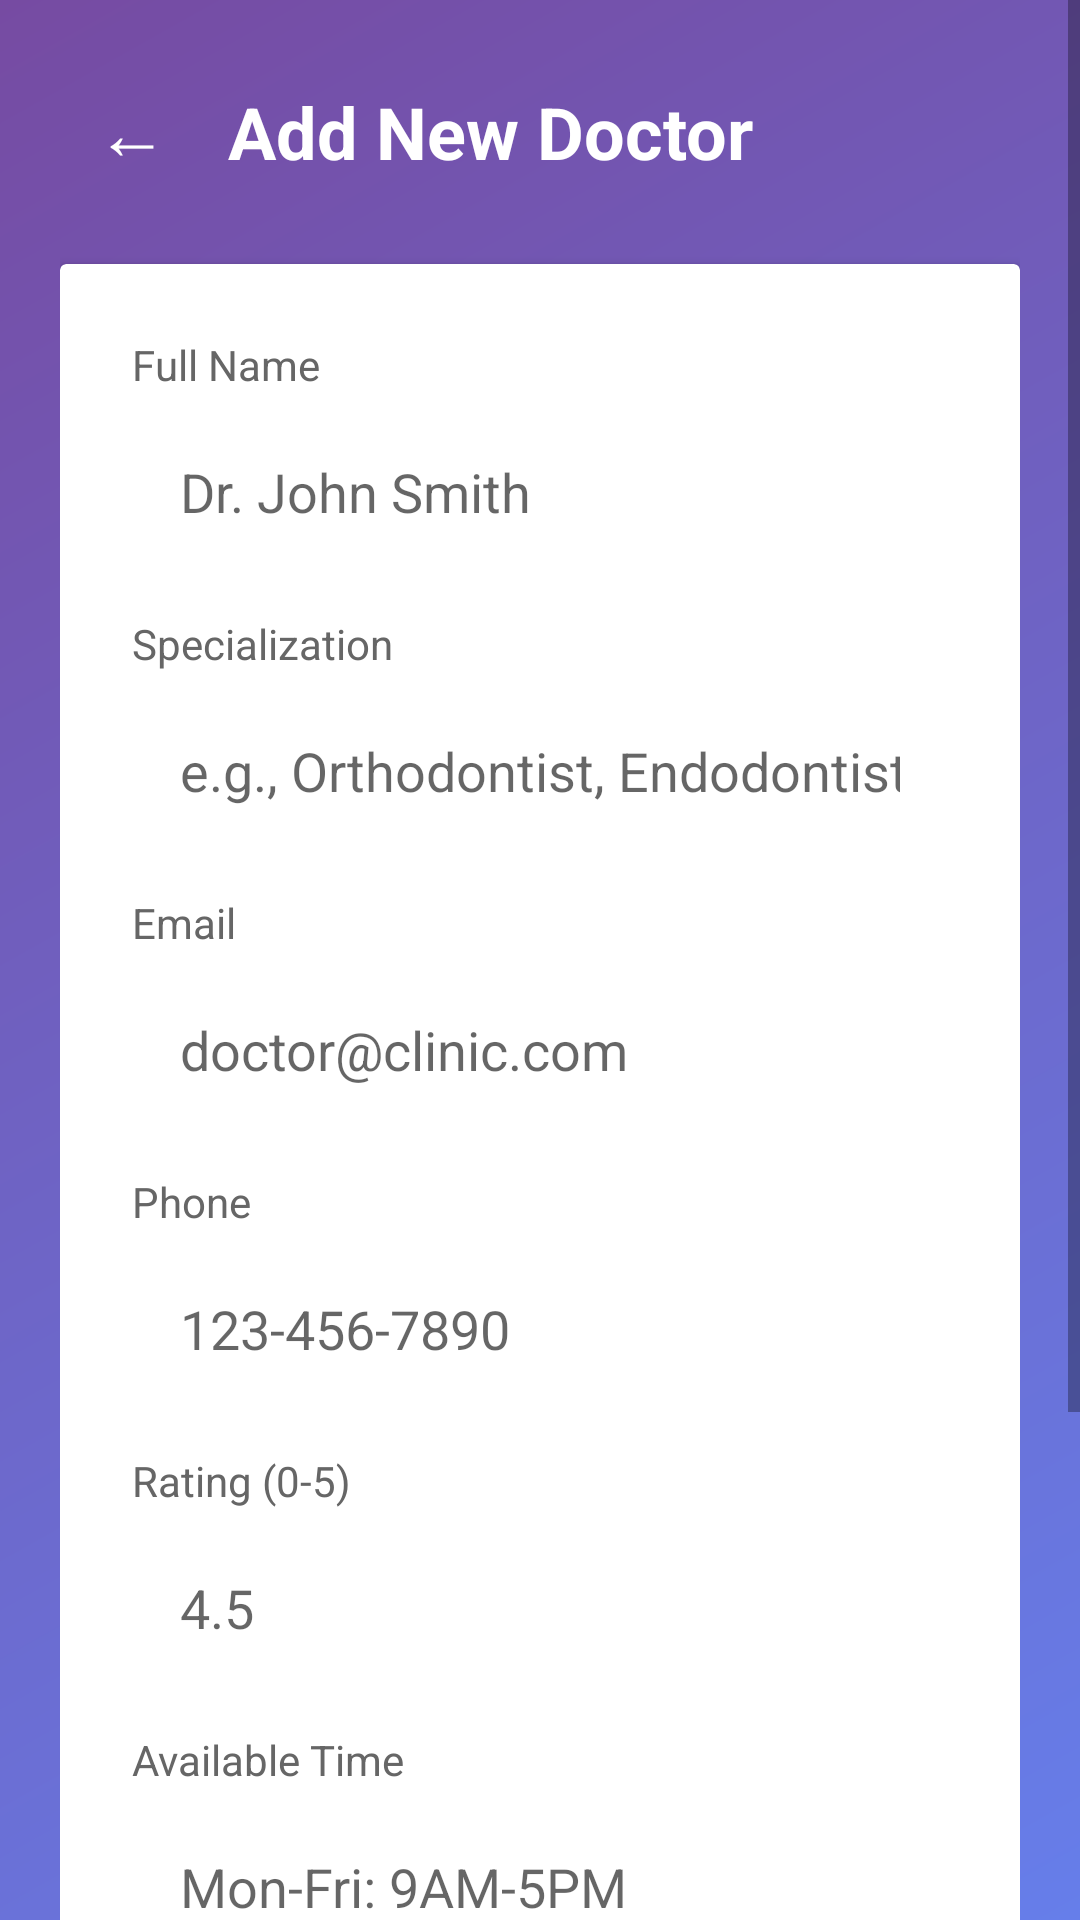

Write the Android layout XML for this screen, with the resource values it uses.
<!-- AndroidManifest.xml: application theme Theme.AppCompat.Light.NoActionBar -->
<!-- res/layout/activity_add_doctor.xml -->
<?xml version="1.0" encoding="utf-8"?>
<ScrollView xmlns:android="http://schemas.android.com/apk/res/android"
    android:layout_width="match_parent"
    android:layout_height="match_parent"
    android:background="@drawable/gradient_background"
    android:fillViewport="true">

    <LinearLayout
        android:layout_width="match_parent"
        android:layout_height="wrap_content"
        android:orientation="vertical"
        android:padding="20dp">

        <LinearLayout
            android:layout_width="match_parent"
            android:layout_height="wrap_content"
            android:orientation="horizontal"
            android:gravity="center_vertical"
            android:layout_marginBottom="20dp">

            <Button
                android:id="@+id/backButton"
                android:layout_width="48dp"
                android:layout_height="48dp"
                android:text="←"
                android:textSize="24sp"
                android:textColor="#FFFFFF"
                android:background="@android:color/transparent"/>

            <TextView
                android:layout_width="0dp"
                android:layout_height="wrap_content"
                android:layout_weight="1"
                android:text="Add New Doctor"
                android:textSize="24sp"
                android:textColor="#FFFFFF"
                android:textStyle="bold"
                android:layout_marginStart="8dp"/>

        </LinearLayout>

        <androidx.cardview.widget.CardView
            android:layout_width="match_parent"
            android:layout_height="wrap_content"
            android:elevation="8dp"
            android:radius="20dp">

            <LinearLayout
                android:layout_width="match_parent"
                android:layout_height="wrap_content"
                android:orientation="vertical"
                android:padding="24dp">

                <TextView
                    android:layout_width="wrap_content"
                    android:layout_height="wrap_content"
                    android:text="Full Name"
                    android:textSize="14sp"
                    android:textColor="#666666"
                    android:layout_marginBottom="8dp"/>

                <EditText
                    android:id="@+id/nameInput"
                    android:layout_width="match_parent"
                    android:layout_height="50dp"
                    android:background="@drawable/edit_text_background"
                    android:hint="Dr. John Smith"
                    android:inputType="textPersonName"
                    android:paddingStart="16dp"
                    android:paddingEnd="16dp"
                    android:layout_marginBottom="16dp"/>

                <TextView
                    android:layout_width="wrap_content"
                    android:layout_height="wrap_content"
                    android:text="Specialization"
                    android:textSize="14sp"
                    android:textColor="#666666"
                    android:layout_marginBottom="8dp"/>

                <EditText
                    android:id="@+id/specializationInput"
                    android:layout_width="match_parent"
                    android:layout_height="50dp"
                    android:background="@drawable/edit_text_background"
                    android:hint="e.g., Orthodontist, Endodontist"
                    android:inputType="text"
                    android:paddingStart="16dp"
                    android:paddingEnd="16dp"
                    android:layout_marginBottom="16dp"/>

                <TextView
                    android:layout_width="wrap_content"
                    android:layout_height="wrap_content"
                    android:text="Email"
                    android:textSize="14sp"
                    android:textColor="#666666"
                    android:layout_marginBottom="8dp"/>

                <EditText
                    android:id="@+id/emailInput"
                    android:layout_width="match_parent"
                    android:layout_height="50dp"
                    android:background="@drawable/edit_text_background"
                    android:hint="doctor@clinic.com"
                    android:inputType="textEmailAddress"
                    android:paddingStart="16dp"
                    android:paddingEnd="16dp"
                    android:layout_marginBottom="16dp"/>

                <TextView
                    android:layout_width="wrap_content"
                    android:layout_height="wrap_content"
                    android:text="Phone"
                    android:textSize="14sp"
                    android:textColor="#666666"
                    android:layout_marginBottom="8dp"/>

                <EditText
                    android:id="@+id/phoneInput"
                    android:layout_width="match_parent"
                    android:layout_height="50dp"
                    android:background="@drawable/edit_text_background"
                    android:hint="123-456-7890"
                    android:inputType="phone"
                    android:paddingStart="16dp"
                    android:paddingEnd="16dp"
                    android:layout_marginBottom="16dp"/>

                <TextView
                    android:layout_width="wrap_content"
                    android:layout_height="wrap_content"
                    android:text="Rating (0-5)"
                    android:textSize="14sp"
                    android:textColor="#666666"
                    android:layout_marginBottom="8dp"/>

                <EditText
                    android:id="@+id/ratingInput"
                    android:layout_width="match_parent"
                    android:layout_height="50dp"
                    android:background="@drawable/edit_text_background"
                    android:hint="4.5"
                    android:inputType="numberDecimal"
                    android:paddingStart="16dp"
                    android:paddingEnd="16dp"
                    android:layout_marginBottom="16dp"/>

                <TextView
                    android:layout_width="wrap_content"
                    android:layout_height="wrap_content"
                    android:text="Available Time"
                    android:textSize="14sp"
                    android:textColor="#666666"
                    android:layout_marginBottom="8dp"/>

                <EditText
                    android:id="@+id/availableTimeInput"
                    android:layout_width="match_parent"
                    android:layout_height="50dp"
                    android:background="@drawable/edit_text_background"
                    android:hint="Mon-Fri: 9AM-5PM"
                    android:inputType="text"
                    android:paddingStart="16dp"
                    android:paddingEnd="16dp"
                    android:layout_marginBottom="16dp"/>

                <TextView
                    android:layout_width="wrap_content"
                    android:layout_height="wrap_content"
                    android:text="Charge Per Visit ($)"
                    android:textSize="14sp"
                    android:textColor="#666666"
                    android:layout_marginBottom="8dp"/>

                <EditText
                    android:id="@+id/chargeInput"
                    android:layout_width="match_parent"
                    android:layout_height="50dp"
                    android:background="@drawable/edit_text_background"
                    android:hint="150.00"
                    android:inputType="numberDecimal"
                    android:paddingStart="16dp"
                    android:paddingEnd="16dp"
                    android:layout_marginBottom="24dp"/>

                <Button
                    android:id="@+id/saveButton"
                    android:layout_width="match_parent"
                    android:layout_height="55dp"
                    android:text="SAVE DOCTOR"
                    android:textColor="#FFFFFF"
                    android:textSize="16sp"
                    android:textStyle="bold"
                    android:background="@drawable/button_gradient"
                    android:elevation="4dp"/>

            </LinearLayout>
        </androidx.cardview.widget.CardView>

    </LinearLayout>
</ScrollView>
<!-- resources referenced by this layout -->
<resources>
  <!-- drawable button_gradient (drawable) -->
  <?xml version="1.0" encoding="utf-8"?>
  <shape xmlns:android="http://schemas.android.com/apk/res/android">
      <gradient
          android:startColor="#f093fb"
          android:endColor="#f5576c"
          android:angle="0"/>
      <corners android:radius="25dp"/>
  </shape>
  <!-- drawable gradient_background (drawable) -->
  <?xml version="1.0" encoding="utf-8"?>
  <shape xmlns:android="http://schemas.android.com/apk/res/android">
      <gradient
          android:startColor="#667eea"
          android:endColor="#764ba2"
          android:angle="135"/>
  </shape>
  
      
</resources>
